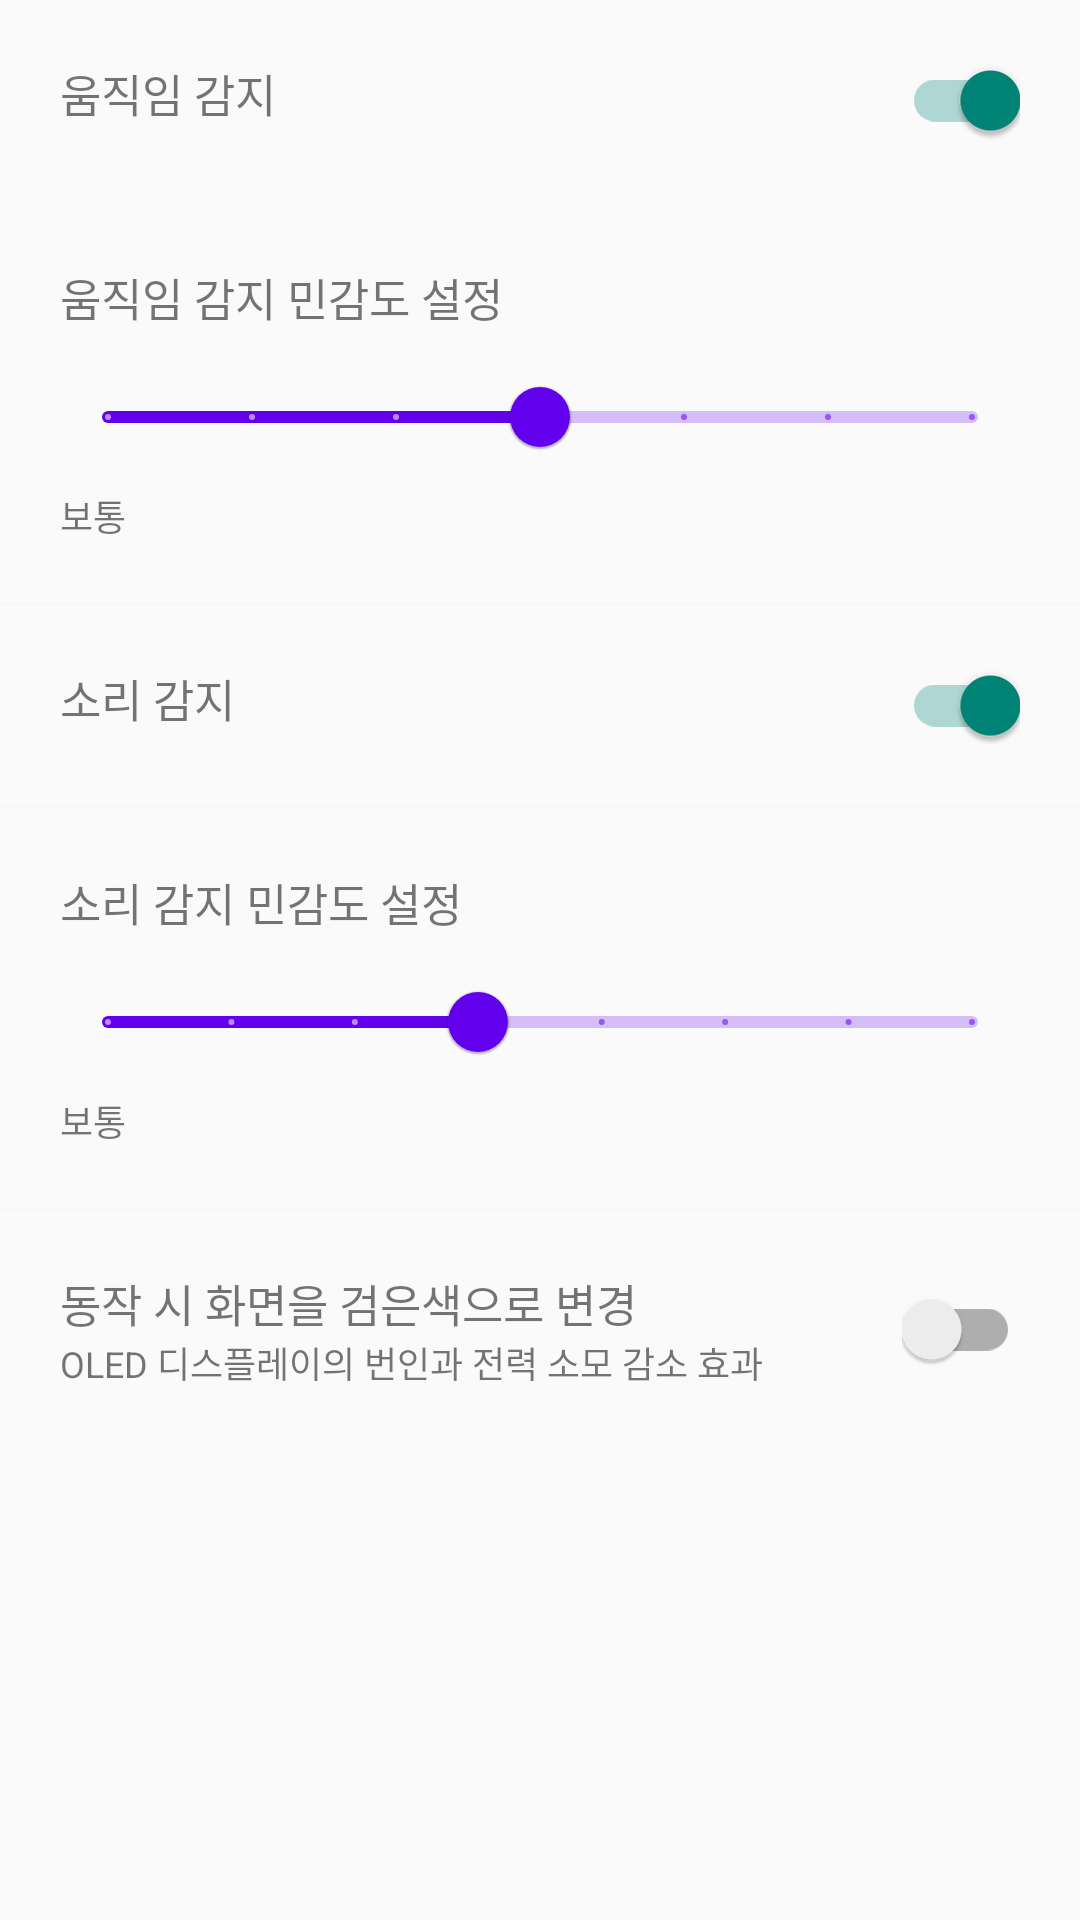

This screen was rendered from an Android layout file. Write that file and the resources it references.
<!-- AndroidManifest.xml: application theme Theme.RePhone -->
<!-- res/layout/fragment_old_phone_function_setting.xml -->
<?xml version="1.0" encoding="utf-8"?>
<ScrollView xmlns:android="http://schemas.android.com/apk/res/android"
    xmlns:tools="http://schemas.android.com/tools"
    android:layout_width="match_parent"
    android:layout_height="match_parent"
    tools:context=".Fragment.OldPhoneFunctionSettingFragment">


    <LinearLayout
        android:layout_width="match_parent"
        android:layout_height="match_parent"
        android:orientation="vertical">

    <LinearLayout
        android:id="@+id/old_phone_function_setting_motion_layout"
        android:layout_width="match_parent"
        android:layout_height="wrap_content"
        android:padding="20dp"
        android:orientation="horizontal">

        <LinearLayout
            android:layout_width="wrap_content"
            android:layout_height="match_parent"
            android:orientation="vertical"
            android:layout_weight="1">

            <TextView
                android:textSize="15sp"
                android:layout_width="wrap_content"
                android:layout_height="wrap_content"
                android:text="움직임 감지"/>

        </LinearLayout>

        <androidx.appcompat.widget.SwitchCompat
            android:id="@+id/old_phone_function_setting_motion_switch"
            android:layout_width="wrap_content"
            android:layout_height="match_parent"
            android:checked="true"
            android:gravity="center_vertical"/>

    </LinearLayout>

    <View
        android:layout_width="match_parent"
        android:layout_height="1dp"
        android:background="@color/light_gray"/>

    <LinearLayout
        android:layout_width="match_parent"
        android:layout_height="wrap_content"
        android:padding="20dp"
        android:orientation="vertical">

        <TextView
            android:textSize="15sp"
            android:layout_width="wrap_content"
            android:layout_height="wrap_content"
            android:paddingBottom="5dp"
            android:text="움직임 감지 민감도 설정"/>

        <com.google.android.material.slider.Slider
            android:id="@+id/old_phone_function_setting_motion_slider"
            android:layout_width="match_parent"
            android:layout_height="wrap_content"
            android:value="20"
            android:valueFrom="5"
            android:valueTo="35"
            android:stepSize="5"
            android:paddingBottom="5dp"
            android:theme="@style/Theme.MaterialComponents.DayNight.NoActionBar"/>

        <TextView
            android:id="@+id/old_phone_function_setting_motion_text"
            android:textSize="12sp"
            android:layout_width="wrap_content"
            android:layout_height="wrap_content"
            android:text="보통"/>

    </LinearLayout>

    <View
        android:layout_width="match_parent"
        android:layout_height="1dp"
        android:background="@color/light_gray"/>

    <LinearLayout
        android:id="@+id/old_phone_function_setting_sound_layout"
        android:layout_width="match_parent"
        android:layout_height="wrap_content"
        android:padding="20dp"
        android:orientation="horizontal">

        <LinearLayout
            android:layout_width="wrap_content"
            android:layout_height="match_parent"
            android:orientation="vertical"
            android:layout_weight="1">

            <TextView
                android:textSize="15sp"
                android:layout_width="wrap_content"
                android:layout_height="wrap_content"
                android:text="소리 감지"/>

        </LinearLayout>

        <androidx.appcompat.widget.SwitchCompat
            android:id="@+id/old_phone_function_setting_sound_switch"
            android:layout_width="wrap_content"
            android:layout_height="match_parent"
            android:checked="true"
            android:gravity="center_vertical"/>

    </LinearLayout>

    <View
        android:layout_width="match_parent"
        android:layout_height="1dp"
        android:background="@color/light_gray"/>

    <LinearLayout
        android:layout_width="match_parent"
        android:layout_height="wrap_content"
        android:padding="20dp"
        android:orientation="vertical">

        <TextView
            android:textSize="15sp"
            android:layout_width="wrap_content"
            android:layout_height="wrap_content"
            android:paddingBottom="5dp"
            android:text="소리 감지 민감도 설정"/>

        <com.google.android.material.slider.Slider
            android:id="@+id/old_phone_function_setting_sound_slider"
            android:layout_width="match_parent"
            android:layout_height="wrap_content"
            android:value="16384"
            android:valueFrom="4096"
            android:valueTo="32768"
            android:stepSize="4096"
            android:paddingBottom="5dp"
            android:theme="@style/Theme.MaterialComponents.DayNight.NoActionBar"/>

        <TextView
            android:id="@+id/old_phone_function_setting_sound_text"
            android:textSize="12sp"
            android:layout_width="wrap_content"
            android:layout_height="wrap_content"
            android:text="보통"/>

    </LinearLayout>

    <View
        android:layout_width="match_parent"
        android:layout_height="1dp"
        android:background="@color/light_gray"/>

    <LinearLayout
        android:id="@+id/old_phone_function_setting_screen_black_layout"
        android:layout_width="match_parent"
        android:layout_height="wrap_content"
        android:padding="20dp"
        android:orientation="horizontal">

        <LinearLayout
            android:layout_width="wrap_content"
            android:layout_height="match_parent"
            android:orientation="vertical"
            android:layout_weight="1">

            <TextView
                android:textSize="15sp"
                android:layout_width="wrap_content"
                android:layout_height="wrap_content"
                android:text="동작 시 화면을 검은색으로 변경"/>

            <TextView
                android:textSize="12sp"
                android:layout_width="wrap_content"
                android:layout_height="wrap_content"
                android:text="OLED 디스플레이의 번인과 전력 소모 감소 효과"/>
        </LinearLayout>


        <androidx.appcompat.widget.SwitchCompat
            android:id="@+id/old_phone_function_setting_screen_black_switch"
            android:layout_width="wrap_content"
            android:layout_height="match_parent"
            android:gravity="center_vertical"/>

    </LinearLayout>

    </LinearLayout>

</ScrollView>
<!-- resources referenced by this layout -->
<resources>
  <color name="light_gray">#F8F8F8</color>
  <style name="Theme.RePhone" parent="Base.Theme.RePhone" />
  <style name="Base.Theme.RePhone" parent="Theme.AppCompat.Light.NoActionBar">
          
          
      </style>
</resources>
